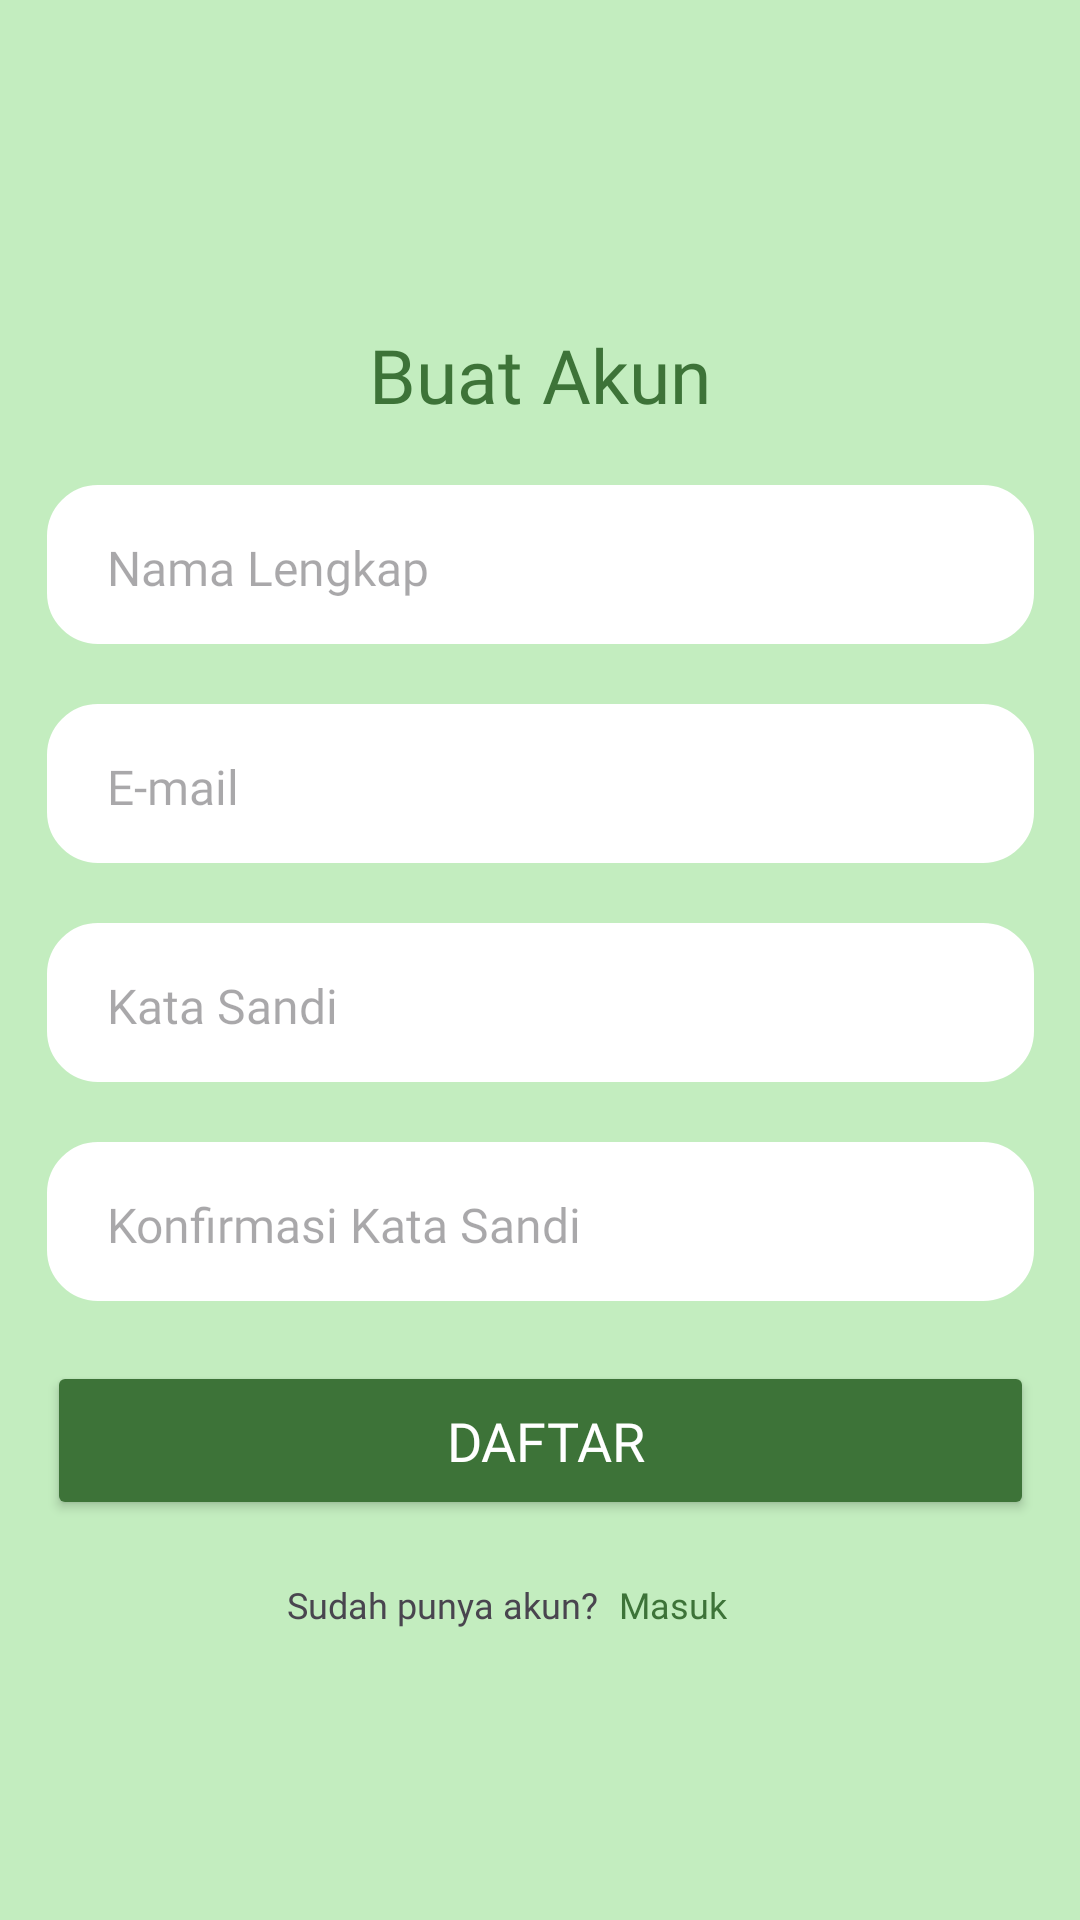

This screen was rendered from an Android layout file. Write that file and the resources it references.
<!-- AndroidManifest.xml: application theme Theme.Akhirtolong -->
<!-- res/layout/activity_registrasi.xml -->
<?xml version="1.0" encoding="utf-8"?>
<androidx.constraintlayout.widget.ConstraintLayout xmlns:android="http://schemas.android.com/apk/res/android"
    xmlns:app="http://schemas.android.com/apk/res-auto"
    xmlns:tools="http://schemas.android.com/tools"
    android:id="@+id/main"
    android:layout_width="match_parent"
    android:layout_height="match_parent"
    android:background="@color/background"
    tools:context=".RegistrasiActivity">



    <ImageView
        android:id="@+id/back"
        android:layout_width="wrap_content"
        android:layout_height="wrap_content"
        android:layout_marginTop="32dp"
        android:src="@drawable/back"
        app:layout_constraintEnd_toEndOf="parent"
        app:layout_constraintHorizontal_bias="0.041"
        app:layout_constraintLeft_toLeftOf="parent"
        app:layout_constraintStart_toStartOf="parent"
        app:layout_constraintTop_toTopOf="parent" />

    <TextView
        android:id="@+id/textView"
        android:layout_width="match_parent"
        android:layout_height="wrap_content"
        android:layout_marginTop="76dp"
        android:fontFamily="@font/poppinsbold"
        android:text="Buat Akun"
        android:textAlignment="center"
        android:textColor="@color/green"
        android:textSize="25sp"
        app:layout_constraintStart_toStartOf="parent"
        app:layout_constraintTop_toBottomOf="@+id/back" />

    <EditText
        android:id="@+id/editTeksnama"
        android:layout_width="329dp"
        android:layout_height="53dp"
        android:layout_marginLeft="30dp"
        android:layout_marginTop="20dp"
        android:layout_marginRight="30dp"
        android:background="@drawable/btn_shape"
        android:backgroundTint="@color/white"
        android:ems="20"
        android:hint="Nama Lengkap"
        android:fontFamily="@font/poppinsregular"
        android:inputType="text"
        android:paddingLeft="20dp"
        android:paddingTop="12dp"
        android:textSize="16dp"
        app:layout_constraintEnd_toEndOf="@+id/textView"
        app:layout_constraintStart_toStartOf="@+id/textView"
        app:layout_constraintTop_toBottomOf="@+id/textView" />

    <EditText
        android:id="@+id/editTeksemail"
        android:layout_width="329dp"
        android:layout_height="53dp"
        android:layout_marginLeft="30dp"
        android:layout_marginTop="20dp"
        android:layout_marginRight="30dp"
        android:background="@drawable/btn_shape"
        android:backgroundTint="@color/white"
        android:ems="10"
        android:paddingTop="12dp"
        android:textSize="16dp"
        android:hint="E-mail"
        android:fontFamily="@font/poppinsregular"
        android:inputType="textEmailAddress"
        android:paddingLeft="20dp"
        app:layout_constraintEnd_toEndOf="@+id/editTeksnama"
        app:layout_constraintStart_toStartOf="@+id/editTeksnama"
        app:layout_constraintTop_toBottomOf="@+id/editTeksnama" />

    <EditText
        android:id="@+id/editTekspass"
        android:layout_width="329dp"
        android:layout_height="53dp"
        android:layout_marginLeft="30dp"
        android:layout_marginTop="20dp"
        android:layout_marginRight="30dp"
        android:background="@drawable/btn_shape"
        android:backgroundTint="@color/white"
        android:ems="10"
        android:hint="Kata Sandi"
        android:fontFamily="@font/poppinsregular"
        android:inputType="textPassword"
        android:paddingLeft="20dp"
        android:paddingTop="12dp"
        android:textSize="16dp"
        app:layout_constraintEnd_toEndOf="@+id/editTeksemail"
        app:layout_constraintStart_toStartOf="@+id/editTeksemail"
        app:layout_constraintTop_toBottomOf="@+id/editTeksemail" />

    <EditText
        android:id="@+id/editTeksconf_pass"
        android:layout_width="329dp"
        android:layout_height="53dp"
        android:layout_marginLeft="30dp"
        android:layout_marginTop="20dp"
        android:layout_marginRight="30dp"
        android:background="@drawable/btn_shape"
        android:backgroundTint="@color/white"
        android:ems="10"
        android:hint="Konfirmasi Kata Sandi"
        android:fontFamily="@font/poppinsregular"
        android:inputType="textPassword"
        android:paddingLeft="20dp"
        android:paddingTop="12dp"
        android:textSize="16dp"
        app:layout_constraintEnd_toEndOf="@+id/editTekspass"
        app:layout_constraintStart_toStartOf="@+id/editTekspass"
        app:layout_constraintTop_toBottomOf="@+id/editTekspass" />

    <Button
        android:id="@+id/btn_daftar_regis"
        android:layout_width="329dp"
        android:layout_height="53dp"
        android:layout_marginLeft="30dp"
        android:layout_marginTop="20dp"
        android:layout_marginRight="30dp"
        android:width="300dp"
        android:backgroundTint="@color/green"
        android:fontFamily="@font/poppinssemibold"
        android:text="Daftar"
        android:paddingLeft="15dp"
        android:paddingTop="10dp"
        android:textColor="@color/white"
        android:textSize="18dp"
        app:layout_constraintEnd_toEndOf="@+id/editTeksconf_pass"
        app:layout_constraintStart_toStartOf="@+id/editTeksconf_pass"
        app:layout_constraintTop_toBottomOf="@+id/editTeksconf_pass" />

    <TextView
        android:id="@+id/textView2"
        android:layout_width="wrap_content"
        android:layout_height="wrap_content"
        android:layout_marginStart="80dp"
        android:layout_marginTop="20dp"
        android:fontFamily="@font/poppinsregular"
        android:text="Sudah punya akun? "
        android:textSize="12sp"
        app:layout_constraintStart_toStartOf="@+id/btn_daftar_regis"
        app:layout_constraintTop_toBottomOf="@+id/btn_daftar_regis"
        tools:ignore="MissingConstraints" />

    <TextView
        android:id="@+id/link_login"
        android:layout_width="wrap_content"
        android:layout_height="wrap_content"
        android:layout_marginStart="4dp"
        android:layout_marginTop="20dp"
        android:fontFamily="@font/poppinssemibold"
        android:text="Masuk"
        android:textColor="@color/green"
        android:textSize="12sp"
        app:layout_constraintStart_toEndOf="@+id/textView2"
        app:layout_constraintTop_toBottomOf="@+id/btn_daftar_regis"
        tools:ignore="MissingConstraints" />
</androidx.constraintlayout.widget.ConstraintLayout>
<!-- resources referenced by this layout -->
<resources>
  <color name="background">#C3EDBF</color>
  <color name="green">#3D7338</color>
  <color name="white">#FFFFFFFF</color>
  <!-- drawable btn_shape (drawable) -->
  <shape xmlns:android="http://schemas.android.com/apk/res/android"
      android:shape="rectangle">
  
      
      <solid android:color="#FFFFFFFF" />
  
      
      <corners android:radius="16dp" />
  
      
      <stroke
          android:width="2dp"
          android:color="#FFFFFFFF" />
  
      
      <padding
          android:left="10dp"
          android:top="10dp"
          android:right="10dp"
          android:bottom="10dp" />
  </shape>
  <style name="Theme.Akhirtolong" parent="Base.Theme.Akhirtolong" />
  <style name="Base.Theme.Akhirtolong" parent="Theme.Material3.DayNight.NoActionBar">
          
          
      </style>
</resources>
